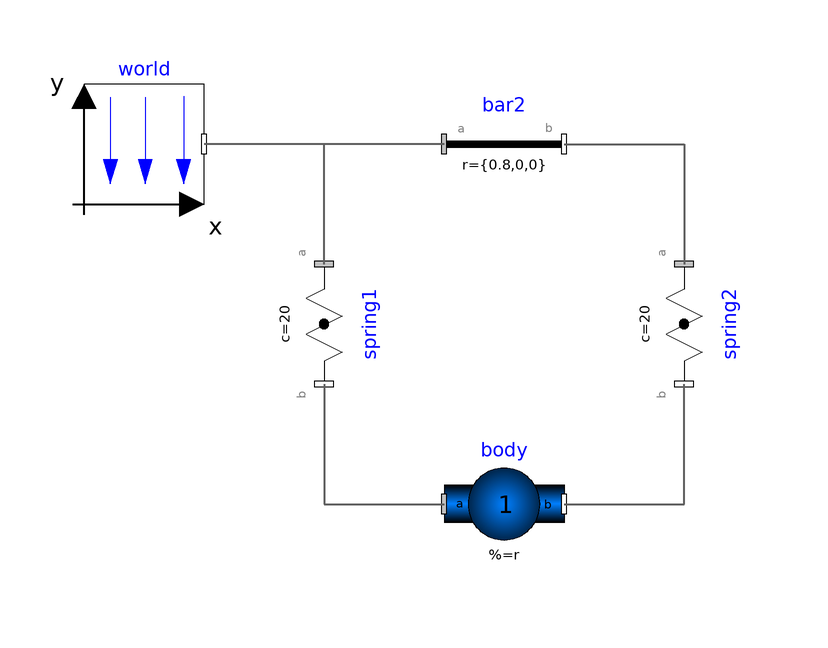

The Modelica model whose source follows is shown above as a component diagram (icons at their Placement, wires along their Line points).

model FreeBody "Free flying body attached by two springs to environment"
  extends Modelica.Icons.Example;
  parameter Boolean animation=true "= true, if animation shall be enabled";
  inner Modelica.Mechanics.MultiBody.World world annotation (Placement(
        transformation(extent={{-60,20},{-40,40}})));
  Modelica.Mechanics.MultiBody.Parts.FixedTranslation bar2(r={0.8,0,0}, animation=false)
    annotation (Placement(transformation(extent={{0,20},{20,40}})));
  Modelica.Mechanics.MultiBody.Forces.Spring spring1(
    width=0.1,
    coilWidth=0.005,
    numberOfWindings=5,
    c=20,
    s_unstretched=0) annotation (Placement(transformation(
        origin={-20,0},
        extent={{-10,-10},{10,10}},
        rotation=270)));
  Modelica.Mechanics.MultiBody.Parts.BodyShape body(
    m=1,
    I_11=1,
    I_22=1,
    I_33=1,
    r={0.4,0,0},
    r_CM={0.2,0,0},
    width=0.05,
    r_0(start={0.2,-0.5,0.1}, each fixed=true),
    v_0(each fixed=true),
    angles_fixed=true,
    w_0_fixed=true,
    angles_start={0.174532925199433,0.174532925199433,0.174532925199433})
    annotation (Placement(transformation(extent={{0,-40},{20,-20}})));
  Modelica.Mechanics.MultiBody.Forces.Spring spring2(
    c=20,
    s_unstretched=0,
    width=0.1,
    coilWidth=0.005,
    numberOfWindings=5) annotation (Placement(transformation(
        origin={40,0},
        extent={{-10,-10},{10,10}},
        rotation=270)));
equation
  connect(bar2.frame_a, world.frame_b)
    annotation (Line(
      points={{0,30},{-40,30}},
      color={95,95,95},
      thickness=0.5));
  connect(spring1.frame_b, body.frame_a) annotation (Line(
      points={{-20,-10},{-20,-30},{0,-30}},
      color={95,95,95},
      thickness=0.5));
  connect(bar2.frame_b, spring2.frame_a)
    annotation (Line(
      points={{20,30},{40,30},{40,10}},
      color={95,95,95},
      thickness=0.5));
  connect(spring1.frame_a, world.frame_b) annotation (Line(
      points={{-20,10},{-20,30},{-40,30}},
      color={95,95,95},
      thickness=0.5));
  connect(body.frame_b, spring2.frame_b) annotation (Line(
      points={{20,-30},{40,-30},{40,-10}},
      color={95,95,95},
      thickness=0.5));
  annotation (
    experiment(StopTime=10),
    Documentation(info="<html>
<p>
This example demonstrates:
</p>
<ul>
<li>The animation of spring and damper components</li>
<li>A body can be freely moving without any connection to a joint.
    In this case body coordinates are used automatically as
    states (whenever joints are present, it is first tried to
    use the generalized coordinates of the joints as states).</li>
<li>If a body is freely moving, the initial position and velocity of the body
    can be defined with the \"Initialization\" menu as shown with the
    body \"body1\" in the left part (click on \"Initialization\").</li>
</ul>

<img src=\"modelica://Modelica/Resources/Images/Mechanics/MultiBody/Examples/Elementary/FreeBody.png\"
alt=\"model Examples.Elementary.FreeBody\">
</html>"));
end FreeBody;